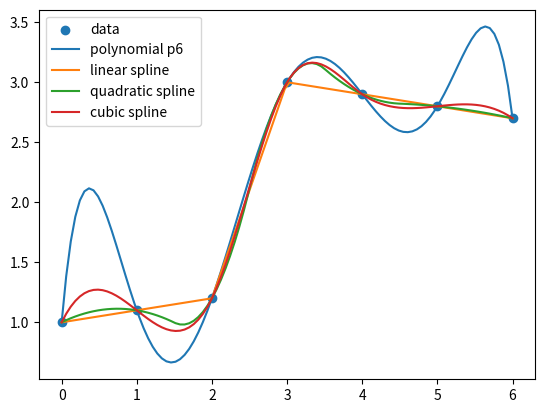

Write the Python code that produced this figure.
"""
生成随机曲线，用于模拟物体的运动轨迹。
"""


import numpy as np
import matplotlib.pyplot as plt
from scipy import interpolate


points = [[0, 1], [1, 1.1], [2, 1.2], [3, 3], [4, 2.9], [5, 2.8], [6, 2.7]]

x = [point[0] for point in points]
y = [point[1] for point in points]

f = np.polyfit(x, y, deg=6)
p = np.poly1d(f)

ls = interpolate.interp1d(x, y, kind='linear')
qs = interpolate.interp1d(x, y, kind='quadratic')
cs = interpolate.interp1d(x, y, kind='cubic')

x_new = np.linspace(x[0], x[-1], 100)

plt.scatter(x, y, label='data')
plt.plot(x_new, p(x_new), label='polynomial p6')
plt.plot(x_new, ls(x_new), label='linear spline')
plt.plot(x_new, qs(x_new), label='quadratic spline')
plt.plot(x_new, cs(x_new), label='cubic spline')

plt.legend(loc='upper left')

plt.savefig('/tmp/curve.png')
